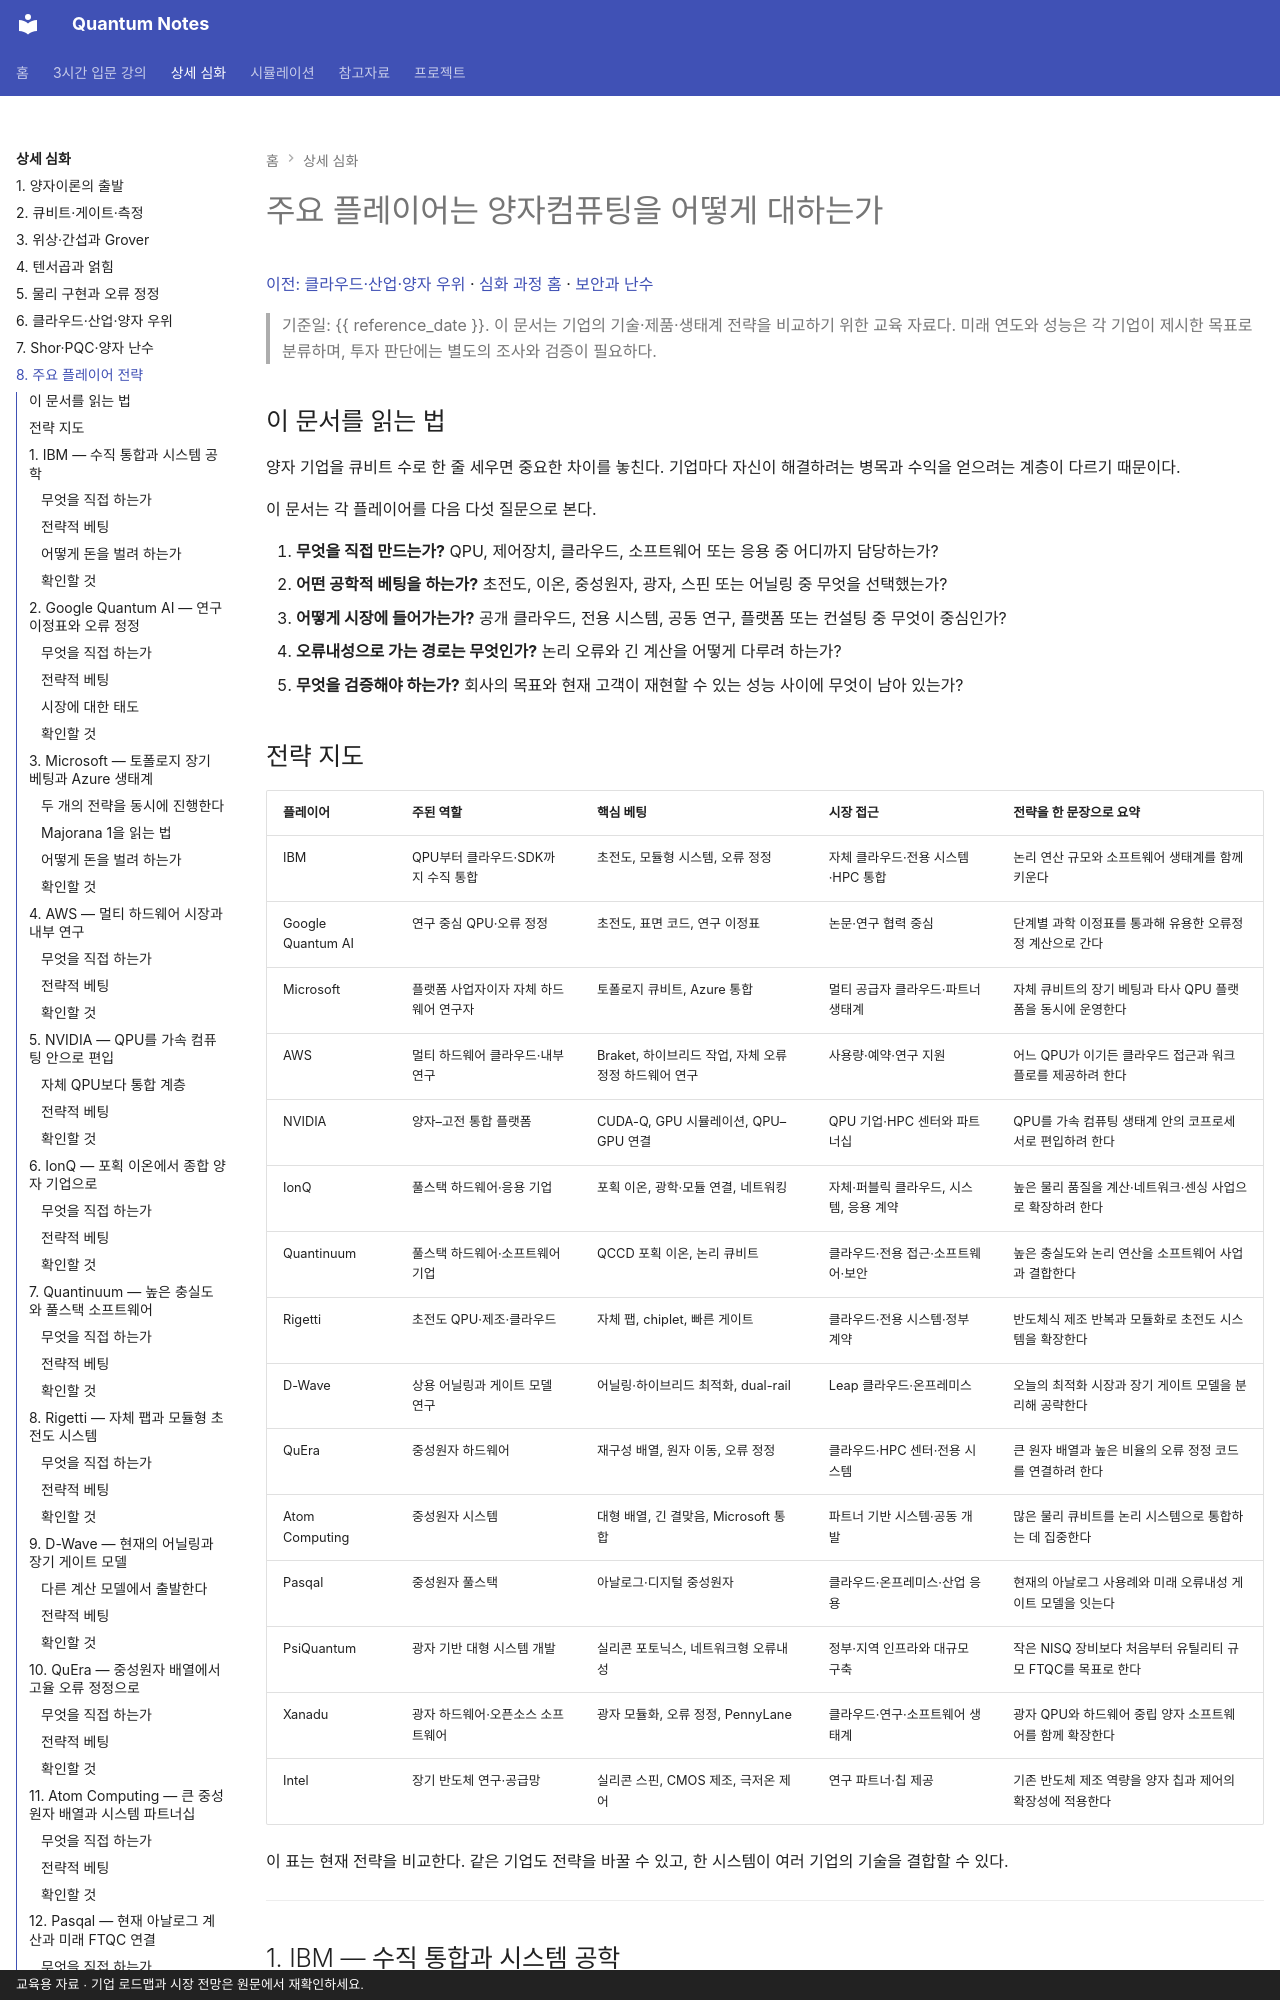

repository: litkhai/notes-on-quantum · page: 02-deep-dive/08-major-players/index.html · generator: mkdocs · copyright: 교육용 자료 · 기업 로드맵과 시장 전망은 원문에서 재확인하세요.

# 주요 플레이어는 양자컴퓨팅을 어떻게 대하는가

[이전: 클라우드·산업·양자 우위](06-cloud-industry-and-advantage.md) · [심화 과정 홈](README.md) · [보안과 난수](07-security-and-randomness.md)

> 기준일: {{ reference_date }}. 이 문서는 기업의 기술·제품·생태계 전략을 비교하기 위한 교육 자료다. 미래 연도와 성능은 각 기업이 제시한 목표로 분류하며, 투자 판단에는 별도의 조사와 검증이 필요하다.

## 이 문서를 읽는 법

양자 기업을 큐비트 수로 한 줄 세우면 중요한 차이를 놓친다. 기업마다 자신이 해결하려는 병목과 수익을 얻으려는 계층이 다르기 때문이다.

이 문서는 각 플레이어를 다음 다섯 질문으로 본다.

1. **무엇을 직접 만드는가?** QPU, 제어장치, 클라우드, 소프트웨어 또는 응용 중 어디까지 담당하는가?
2. **어떤 공학적 베팅을 하는가?** 초전도, 이온, 중성원자, 광자, 스핀 또는 어닐링 중 무엇을 선택했는가?
3. **어떻게 시장에 들어가는가?** 공개 클라우드, 전용 시스템, 공동 연구, 플랫폼 또는 컨설팅 중 무엇이 중심인가?
4. **오류내성으로 가는 경로는 무엇인가?** 논리 오류와 긴 계산을 어떻게 다루려 하는가?
5. **무엇을 검증해야 하는가?** 회사의 목표와 현재 고객이 재현할 수 있는 성능 사이에 무엇이 남아 있는가?
